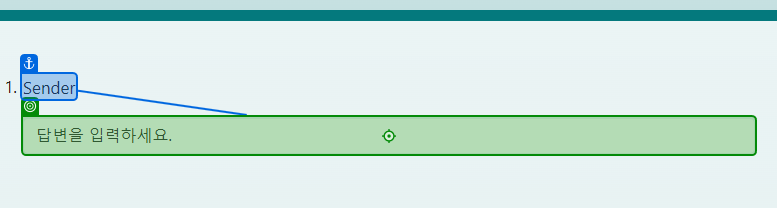
Task: Process to retrive the transaction items for an Orchestrator Queue and fill in the details on the Tracker Points webpage.
Workflow: Main

Step 1 [then]: type "[TransactionItem.SpecificContent("Sender").ToString]" into the text box in window 'Points Tracker' (msedge.exe)

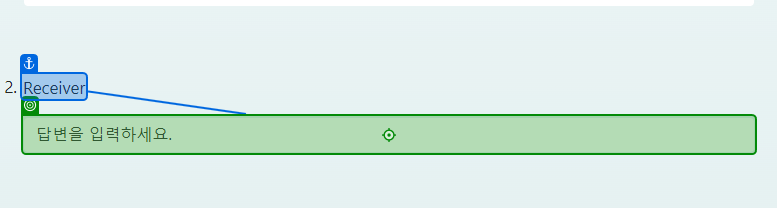
Step 2: type "[TransactionItem.SpecificContent("Receiver").ToString]" into the text box in window 'Points Tracker' (msedge.exe)
